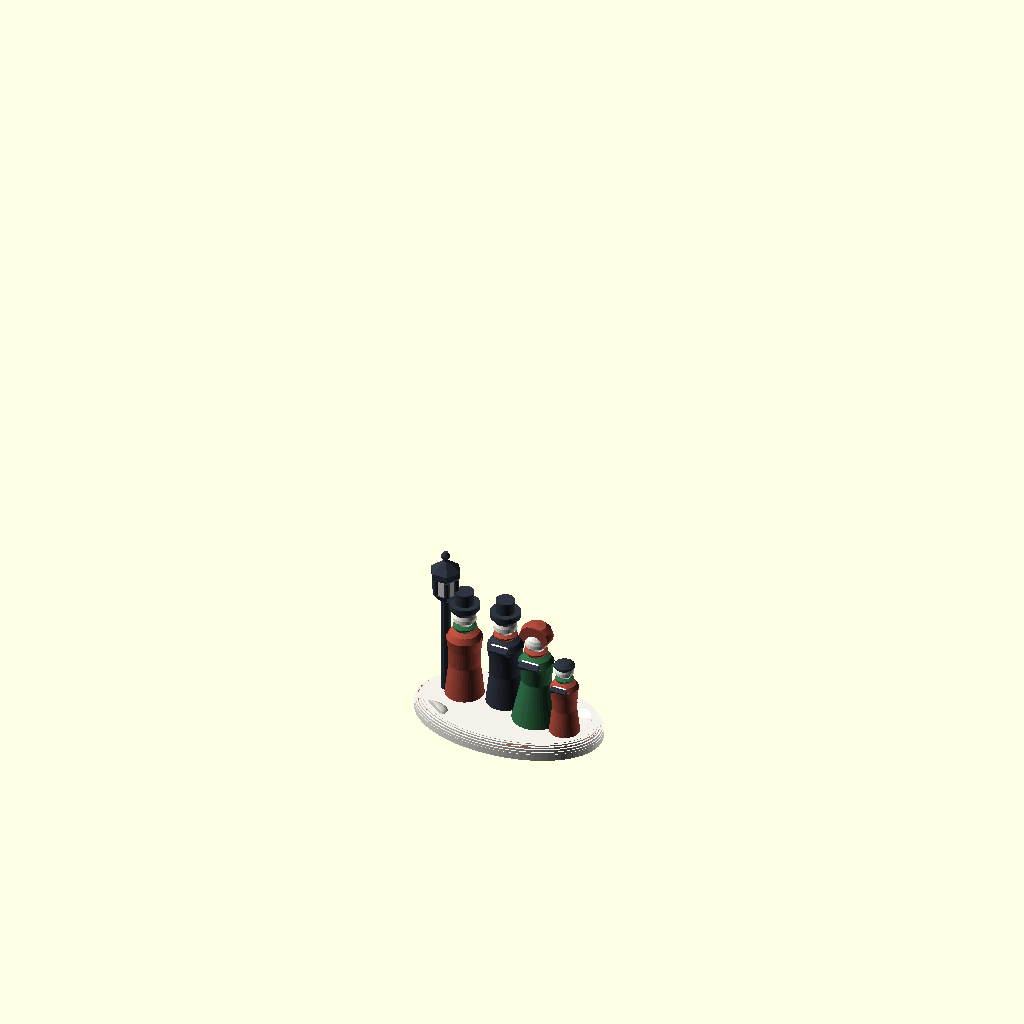
Cell 1 — every parameter at its default value.
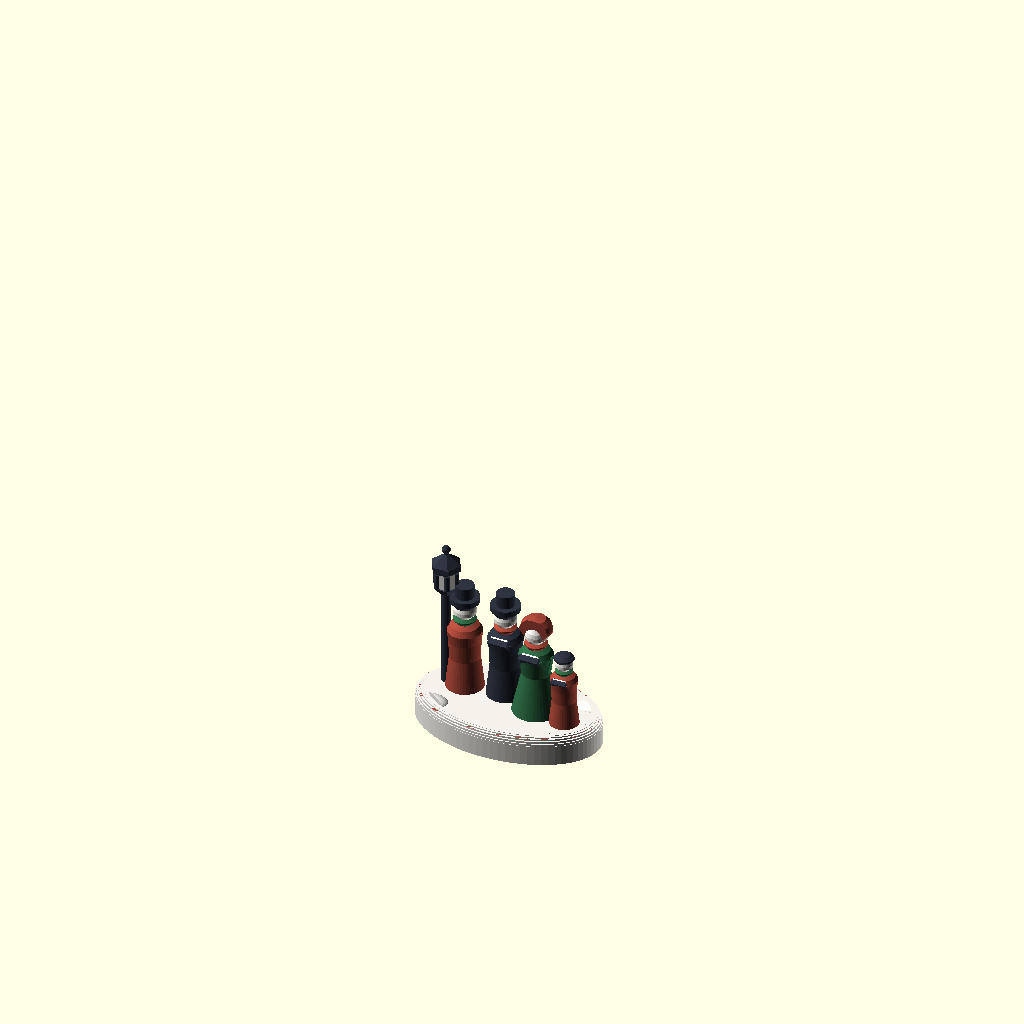
Cell 2: zb = 6 (everything else at default).
The same orthographic view direction (rotation 55°, 0°, 25°; colour scheme Cornfield) for every cell, with the view re-fitted per cell, so scale and position can differ between cells.
OpenSCAD source file openscad_models/christmas_village/accessories/carolers/victorian_carolers.scad:
// Victorian carolers (2026-10-13), a village accessory. Scott circled them
// from the second batch of studies (../concepts/accessories2_scene.jpg).
//
// Four carolers on a patch of snow, facing the street: a gentleman in a top
// hat and a long coat, a lady in a bonnet and a long skirt, a child in a cap,
// each holding an open songbook up to sing from, and a second gentleman at the
// end holding a lantern on a staff. Scarves at every neck.
//
// Drawn to print standing up with no support: every coat and skirt narrows as
// it rises or flares out no faster than it climbs, scarves and heads swell
// out at 40 degrees or less before they round over, hat brims and bonnets grow
// out of the head at 40, and arms are a straight upper arm down the side of
// the coat and a forearm that climbs to the book at 39. A book leans its top
// away from the singer, pages up at him, its cover facing down at 40.
//
// part = body | roof | trim | accent | all | union  (see ../accessory_lib.scad)
include <../../relief_lib.scad>
include <../accessory_lib.scad>

part = "all";
MARK = [[-1.5, 0], 4.4];         // the maker's mark: where on the base, its cap height
SH = 1.2;
zb = 3.0;                   // the snow's top

// ---- a figure, standing at the origin, facing -y ---------------------------------------------
// coat: [radius, height] up the profile, foot to neck
COAT_MAN   = [[4.0, 0], [3.2, 7.0], [3.4, 11.0], [3.7, 13.4], [3.0, 14.6], [1.3, 15.4]];
COAT_LADY  = [[5.0, 0], [3.0, 9.0], [3.3, 11.2], [3.6, 13.4], [2.9, 14.6], [1.3, 15.4]];
module coat(prof) rotate_extrude($fn = 40) polygon(concat([[0, 0]], prof, [[0, prof[len(prof) - 1][1]]]));
// the scarf: out of the coat at 40 deg, round, in to the chin
module scarf(z) translate([0, 0, z]) rotate_extrude($fn = 40) polygon([[0, 0], [1.3, 0], [2.4, 1.1 * SH], [2.4, 1.6], [1.6, 2.0], [0, 2.0]]);
// the head: out of the scarf at 39 deg, then a dome
HEAD = [[1.6, 0], [2.4, 1.0], [2.35, 1.8], [2.1, 2.6], [1.6, 3.3], [0.9, 3.8], [0, 4.0]];
module head(z) translate([0, 0, z]) rotate_extrude($fn = 40) polygon(concat([[0, 0]], HEAD));
// hats, from the head at its 2.6 mm ring
module top_hat(z) translate([0, 0, z]) rotate_extrude($fn = 40)
    polygon([[0, 2.4], [2.0, 2.4], [3.1, 2.4 + SH * 1.1], [3.1, 2.4 + SH * 1.1 + 1.2], [1.95, 2.4 + SH * 1.1 + 1.2], [1.95, 7.6], [0, 7.6]]);
module cap(z) translate([0, 0, z]) rotate_extrude($fn = 40)
    polygon([[0, 2.4], [2.1, 2.4], [2.75, 2.4 + SH * 0.65], [2.65, 3.6], [1.6, 4.3], [0, 4.5]]);
// a poke bonnet: round the back of the head, a shell 1.0 thick, open over
// the face. The head is not cut out of it here: trim outranks body, so the
// exported bonnet loses the head anyway, and cutting it here as well left
// the two coincident and the union with open edges (2026-10-13).
module bonnet(z) translate([0, 0, z]) difference() {
    rotate_extrude($fn = 40) polygon([[0, 0.8], [1.9, 0.8], [3.4, 0.8 + SH * 1.5], [3.4, 3.1], [3.0, 4.4], [2.0, 5.4], [0, 5.7]]);
    translate([-5, -10, -1]) cube([10, 8.6, 10]);          // the face, open to the front
}
// a limb: a disc at a hulled to a cone at b, pointing down at 34 deg. Where
// the lower end comes out of the coat, its point is an island in mid-air
// that the slicer props, so every elbow and hand that hangs sits inside the
// coat (2026-10-13).
module limb(a, b, r = 0.8) hull() { translate(a) cylinder(r = r, h = 0.01, $fn = 16); translate(b) cylinder(r1 = 0.01, r2 = r, h = 1.5 * r, $fn = 16); }
// both arms up to a book held at chest height
module arms_book(sh, el, ha) for (m = [0, 1]) mirror([m, 0, 0]) { limb(sh, el); limb(el + [0, 0, 0.8], ha); }
// The book: a board whose top leans 40 deg away from the singer, so its pages
// face up at him and its cover faces down at 40 deg. Its foot is cut back to
// a line climbing 55 deg: square, the foot faced the plate at 50 and the
// slicer propped every book (2026-10-13). Section in (y, z), extruded across.
BK = 40;                                       // the lean
function bk_d() = [-sin(BK), cos(BK)];         // up the board
function bk_n() = [cos(BK), sin(BK)];          // out of its pages
module board(o, t, h, w, s) multmatrix([[0, 0, 1, -w / 2], [1, 0, 0, 0], [0, 1, 0, 0], [0, 0, 0, 1]]) linear_extrude(w)
    let (d = bk_d(), n = bk_n()) polygon([o, o + h * d, o + h * d + t * n, o + t * n + s * d]);
module book(ha, w = 4.2, h = 3.0, t = 1.2) board([ha[1] + 0.2, ha[2] - 0.6], t, h, w, 0.25);
// the open pages, standing 0.4 off the board toward the singer
module pages(ha, w = 4.2, h = 3.0, t = 1.2) let (d = bk_d(), n = bk_n())
    board([ha[1] + 0.2, ha[2] - 0.6] + (t - 0.01) * n + 0.5 * d, 0.41, h - 0.8, w - 0.7, 0.12);

// a singer: coat colour, hat, scale
module singer(coat_p, coat_c, scarf_c, hat, hat_c, s = 1) scale(s) {
    zs = COAT_MAN[len(COAT_MAN) - 1][1] - 0.8;
    SH0 = [2.9, -0.3, 13.6]; EL = [2.3, -0.8, 8.8]; HA = [1.7, -2.6, 12.4];
    if ($p == coat_c) { coat(coat_p); arms_book(SH0, EL, HA); }
    if ($p == scarf_c) scarf(zs);
    if ($p == "trim") { head(zs + 2.0); pages(HA); }
    if ($p == "roof") book(HA);
    if ($p == hat_c) {
        if (hat == "top") top_hat(zs + 2.0);
        if (hat == "cap") cap(zs + 2.0);
        if (hat == "bonnet") bonnet(zs + 2.0);
    }
}
// the lantern bearer: no book; his right hand holds a staff with a lantern on it
LX = -4.0;                  // the staff, left of him and into his coat, so it is held all the way down
LZ = 21.0;                  // the lantern's foot
module bearer(coat_c, scarf_c) {
    zs = COAT_MAN[len(COAT_MAN) - 1][1] - 0.8;
    if ($p == coat_c) {
        coat(COAT_MAN);
        // his left arm hangs; his right reaches out and up to the staff
        limb([2.9, 0, 13.6], [2.3, -0.2, 8.4]);
        limb([-2.9, 0, 13.6], [-2.3, -0.3, 10.0]);
        limb([-2.6, -0.3, 10.8], [LX + 0.6, -0.3, 12.6]);
    }
    if ($p == scarf_c) scarf(zs);
    if ($p == "trim") head(zs + 2.0);
    if ($p == "roof") { top_hat(zs + 2.0); staff(); lantern_iron(); }
    if ($p == "trim") lantern_glass();
}
// the staff, from the snow to the lantern's foot
module staff() translate([LX, -0.3, -zb + 0.5]) cylinder(r = 1.0, h = LZ + zb - 0.5 + 0.1, $fn = 20);
// The lantern: an iron collar flaring at 40 deg from the staff, a six-sided
// glass with an iron post at each corner, a roof with a flared eave, a bud.
LC = 2.5;                   // the collar, out to
LG = 2.2;                   // the glass
LH = 3.4;                   // its height
LR = 2.8;                   // the eave
z_g = (LC / cos(30) - 1.0) * SH;   // the glass's foot, above LZ: its corners climb 40 deg
z_r = z_g + LH;             // the roof's
module lantern_iron() translate([LX, -0.3, LZ]) {
    cylinder(r1 = 1.0, r2 = LC / cos(30), h = z_g, $fn = 6);
    for (i = [0 : 5]) rotate([0, 0, 60 * i]) translate([LG / cos(30) - 0.3, 0, z_g - 0.01]) cylinder(r = 0.6, h = LH + 0.02, $fn = 12);
    translate([0, 0, z_r]) {
        cylinder(r1 = LG / cos(30), r2 = LR / cos(30), h = (LR - LG) * SH, $fn = 6);
        translate([0, 0, (LR - LG) * SH - 0.01]) cylinder(r = LR / cos(30), h = 1.2, $fn = 6);
        translate([0, 0, (LR - LG) * SH + 1.19]) cylinder(r1 = LR / cos(30), r2 = 0.4, h = 2.2, $fn = 6);
        translate([0, 0, (LR - LG) * SH + 3.3]) rotate_extrude($fn = 24) polygon([[0, 0], [0.5, 0], [0.5, 0.4], [0.9, 0.9], [0.9, 1.3], [0.45, 2.0], [0, 2.0]]);
    }
}
// its glass, lit
module lantern_glass() translate([LX, -0.3, LZ + z_g - 0.01]) cylinder(r = LG / cos(30), h = LH + 0.02, $fn = 6);

// ---- the group on its snow ---------------------------------------------------------------------
module group() {
    translate([-12.0, 1.6, zb]) bearer("body", "accent");
    translate([-3.4, 2.4, zb]) singer(COAT_MAN, "roof", "body", "top", "roof");
    translate([4.6, -0.2, zb]) singer(COAT_LADY, "accent", "body", "bonnet", "body");
    translate([11.6, -2.0, zb]) singer(COAT_MAN, "body", "accent", "cap", "roof", 0.78);
}
module base2d() translate([-1.5, 0]) scale([1, 0.62]) circle(r = 20, $fn = 80);
module base2d_in() offset(delta = -2.4) base2d();
module base() difference() {
    union() {
        snow_base(zb) base2d();
        clip_to() { union() { drift([-15.5, -6.5, zb], [3.5, 2.4, 1.3]); drift([14.5, 5.0, zb], [3.4, 2.2, 1.2]); } base2d_in(); }
    }
    brand_mark(MARK[0], MARK[1]);
}

module raw(p) let ($p = p) {
    group();
    if (p == "trim") base();
}
emit();
Customizer parameters (derived from the source; name, type, default, range or options):
part: string, default "all"
SH: number, default 1.2
zb: number, default 3
